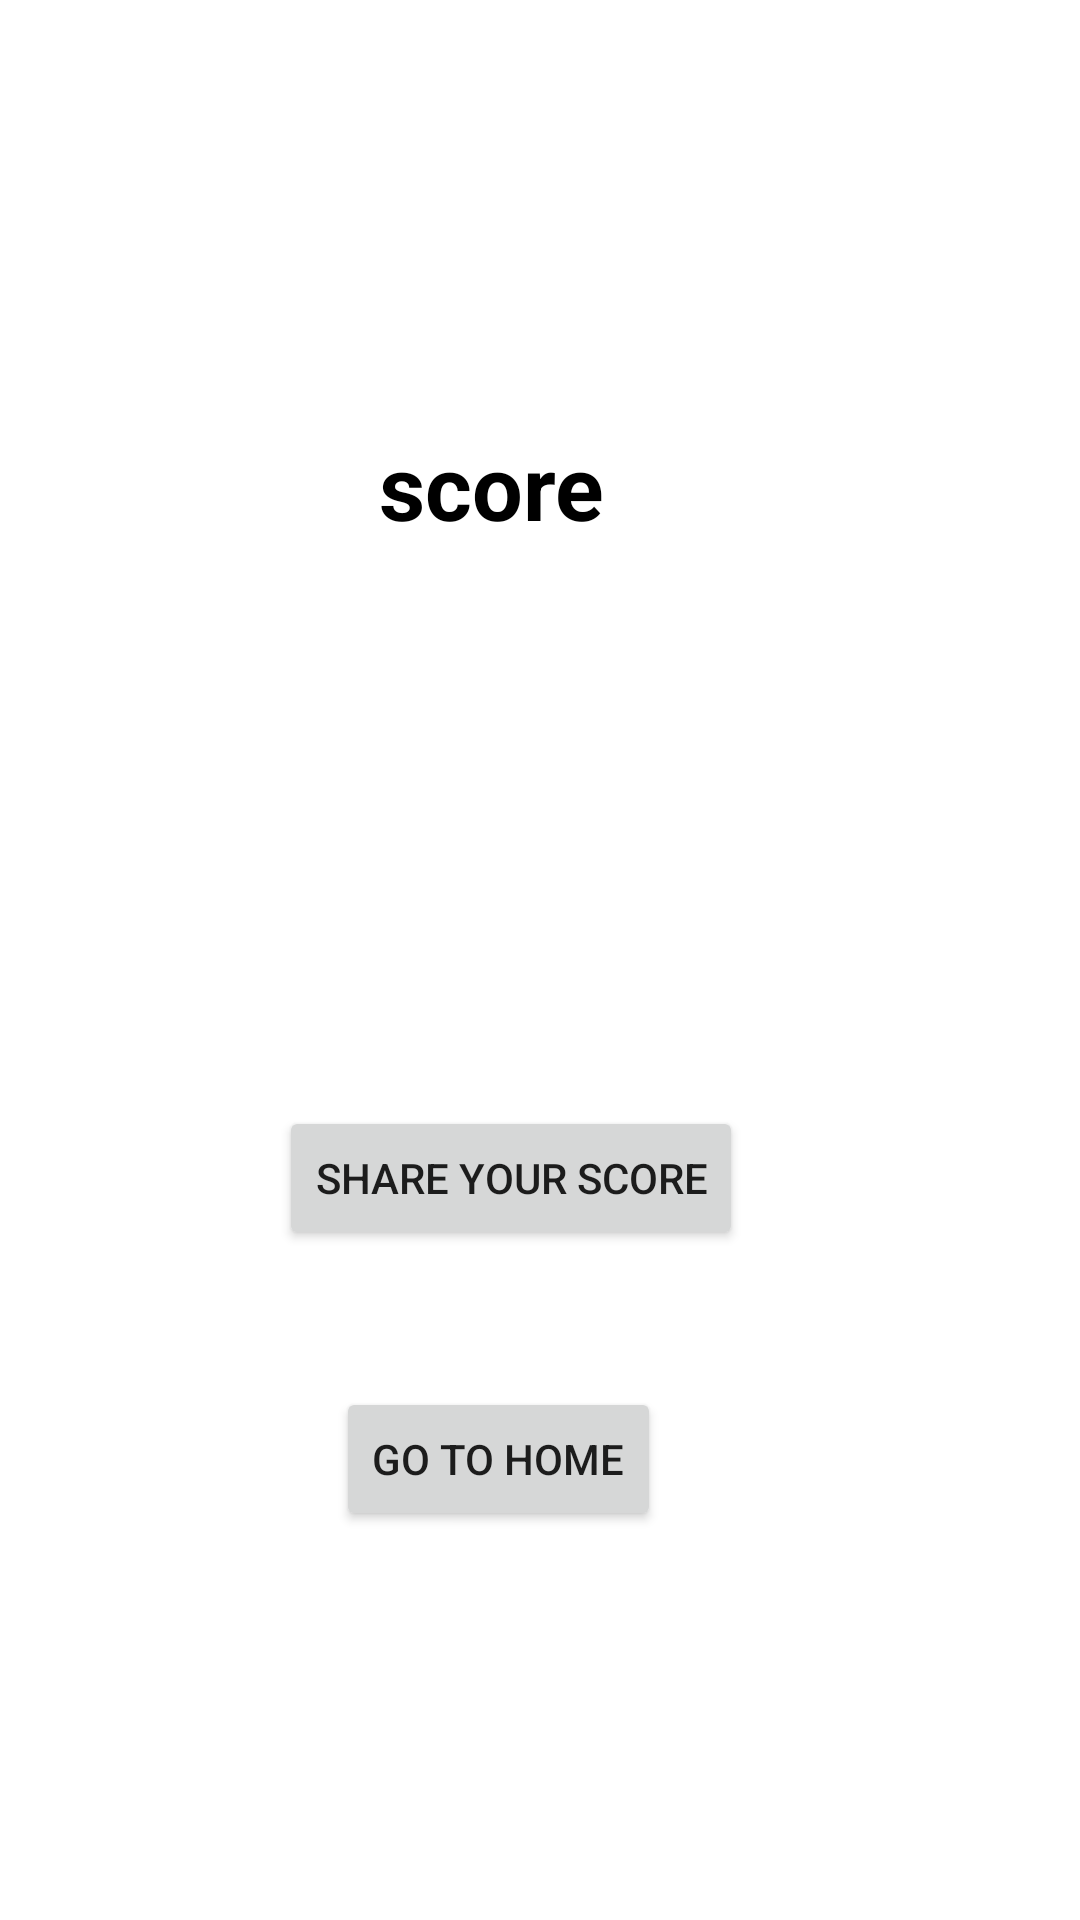

Here is an Android app screen rendered from its layout file. Give the layout XML and the strings, colors and styles it references.
<!-- AndroidManifest.xml: application theme Theme.TestYourSkills -->
<!-- res/layout/activity_result.xml -->
<?xml version="1.0" encoding="utf-8"?>
<androidx.constraintlayout.widget.ConstraintLayout xmlns:android="http://schemas.android.com/apk/res/android"
    xmlns:app="http://schemas.android.com/apk/res-auto"
    xmlns:tools="http://schemas.android.com/tools"
    android:layout_width="match_parent"
    android:layout_height="match_parent"
    tools:context=".ResultActivity">

    <TextView
        android:id="@+id/textViewScore"
        android:layout_width="wrap_content"
        android:layout_height="wrap_content"

        android:text="score"
        android:textColor="@color/black"
        android:textSize="30sp"
        android:textStyle="bold"
        app:layout_constraintBottom_toBottomOf="parent"
        app:layout_constraintEnd_toEndOf="parent"
        app:layout_constraintHorizontal_bias="0.444"
        app:layout_constraintStart_toStartOf="parent"
        app:layout_constraintTop_toTopOf="parent"
        app:layout_constraintVertical_bias="0.236" />

    <Button
        android:id="@+id/homebutton"
        android:layout_width="wrap_content"
        android:layout_height="wrap_content"
        android:text="Go to Home"
        app:layout_constraintBottom_toBottomOf="parent"
        app:layout_constraintEnd_toEndOf="parent"
        app:layout_constraintHorizontal_bias="0.445"
        app:layout_constraintStart_toStartOf="parent"
        app:layout_constraintTop_toBottomOf="@+id/textViewScore"
        app:layout_constraintVertical_bias="0.684" />

    <Button
        android:id="@+id/shareButton"
        android:layout_width="wrap_content"
        android:layout_height="wrap_content"
        android:text="Share your score"
        app:layout_constraintBottom_toTopOf="@+id/homebutton"
        app:layout_constraintEnd_toEndOf="parent"
        app:layout_constraintHorizontal_bias="0.453"
        app:layout_constraintStart_toStartOf="parent"
        app:layout_constraintTop_toBottomOf="@+id/textViewScore"
        app:layout_constraintVertical_bias="0.803" />

</androidx.constraintlayout.widget.ConstraintLayout>
<!-- resources referenced by this layout -->
<resources>
  <color name="black">#FF000000</color>
  <style name="Theme.TestYourSkills" parent="Theme.MaterialComponents.DayNight.DarkActionBar">
          
          <item name="colorPrimary">@color/purple_500</item>
          <item name="colorPrimaryVariant">@color/purple_700</item>
          <item name="colorOnPrimary">@color/white</item>
          
          <item name="colorSecondary">@color/teal_200</item>
          <item name="colorSecondaryVariant">@color/teal_700</item>
          <item name="colorOnSecondary">@color/black</item>
          
          <item name="android:statusBarColor">?attr/colorPrimaryVariant</item>
          
      </style>
  <color name="purple_500">#FF6200EE</color>
  <color name="purple_700">#FF3700B3</color>
  <color name="white">#FFFFFFFF</color>
  <color name="teal_200">#FF03DAC5</color>
  <color name="teal_700">#FF018786</color>
</resources>
